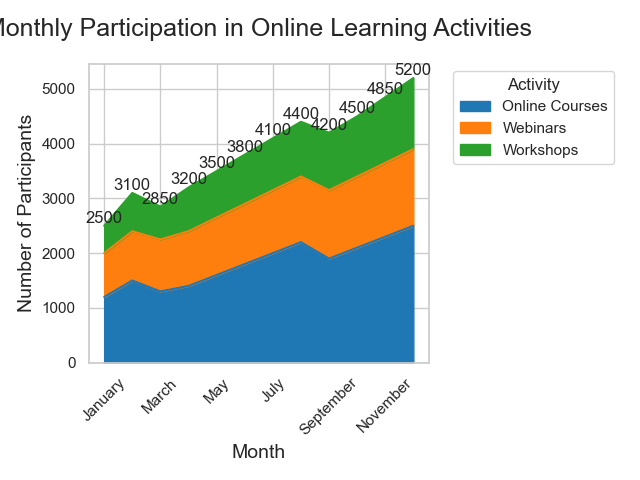

The file beside this chart, header and first rows:
Month, Online Courses, Webinars, Workshops
January, 1200, 800, 500
February, 1500, 900, 700
March, 1300, 950, 600
April, 1400, 1000, 800
May, 1600, 1050, 850
June, 1800, 1100, 900
July, 2000, 1150, 950
August, 2200, 1200, 1000
September, 1900, 1250, 1050
October, 2100, 1300, 1100
November, 2300, 1350, 1200
December, 2500, 1400, 1300
